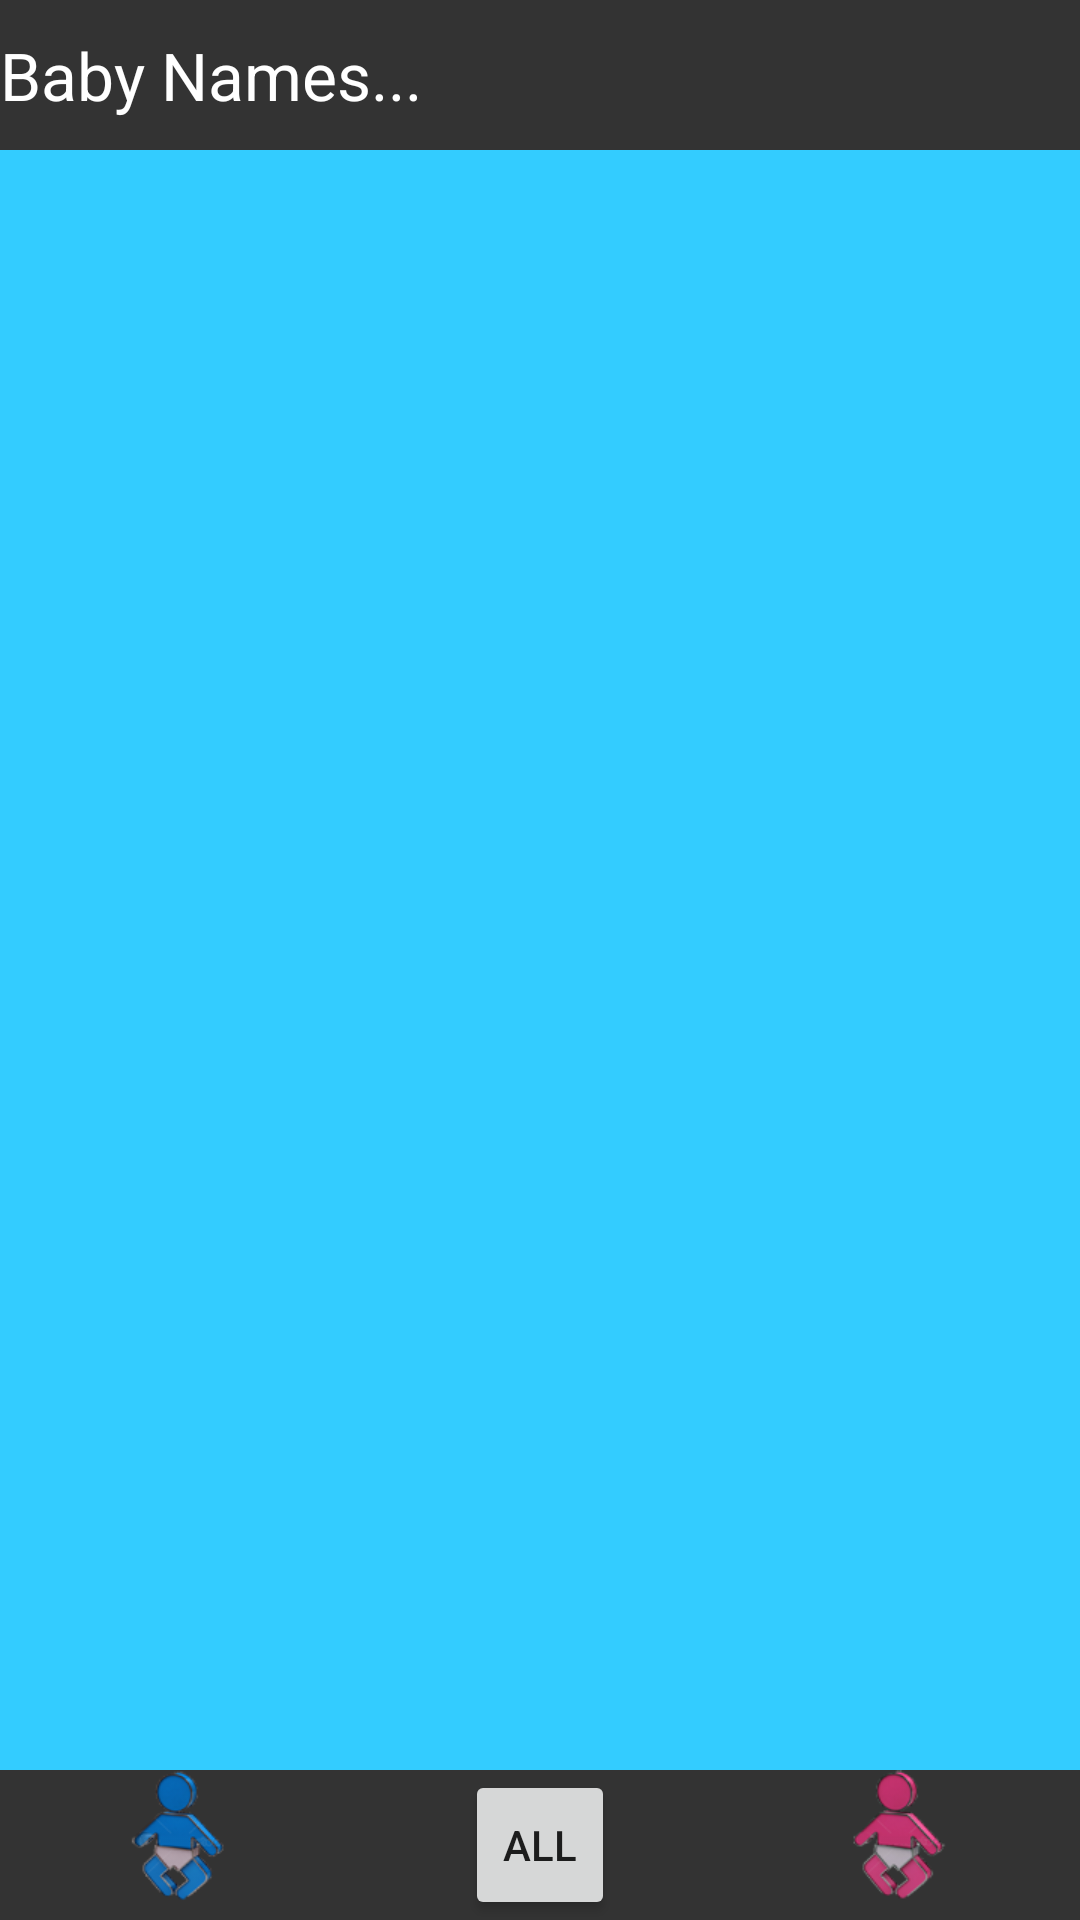

Produce the Android XML layout that renders to this screen, including the resource entries it uses.
<!-- AndroidManifest.xml: fallback theme Theme.MaterialComponents.DayNight.NoActionBar -->
<!-- res/layout/nameslistactivity.xml -->
<?xml version="1.0" encoding="utf-8"?>
<LinearLayout
  xmlns:android="http://schemas.android.com/apk/res/android"
  android:layout_width="match_parent"
  android:layout_height="match_parent" 
  android:orientation="vertical" android:background="@drawable/background_pink">

    <LinearLayout
        android:id="@+id/linearLayout1"
        android:layout_width="match_parent"
        android:layout_height="50dip"
        android:background="@color/task_bar"
        android:gravity="center" >

        <TextView
            android:id="@+id/textView1"
            android:layout_width="wrap_content"
            android:layout_height="wrap_content"
            android:layout_weight="0"
            android:text="@string/title_baby_names"
            android:textColor="#ffffff"
            android:textSize="22dip" >
</TextView>
        <LinearLayout android:layout_width="wrap_content" android:layout_weight="1" android:layout_height="match_parent" android:id="@+id/namesListActivityListView"></LinearLayout>
        <Button android:text="" android:layout_height="wrap_content" android:layout_width="wrap_content" android:id="@+id/namesListActivityNewBTN" android:background="@drawable/button_pencil"></Button>
    </LinearLayout>

    <ListView
        android:id="@+id/babyNamesActivityListview"
        android:layout_width="match_parent"
        android:layout_height="wrap_content"
        android:layout_weight="1"
        android:background="@color/background_color" >
</ListView>

    <LinearLayout
        android:id="@+id/LinearLayout01"
        android:layout_width="match_parent"
        android:layout_height="50dip"
        android:background="@color/task_bar"
        android:gravity="center" >

        <LinearLayout android:id="@+id/LinearLayout02" android:layout_height="match_parent" android:layout_weight="1" android:layout_width="50dip" android:gravity="center">
            <Button android:background="@drawable/boybtn" android:text="" android:id="@+id/namesListActivityBoySortBTN" android:layout_width="50dip" android:layout_height="50dip" android:gravity="center"></Button>
        </LinearLayout>
        <LinearLayout android:id="@+id/linearLayout2" android:layout_height="match_parent" android:layout_weight="1" android:layout_width="50dip" android:gravity="center">
            <Button android:text="All" android:id="@+id/namesListActivityAllSortBTN" android:layout_width="50dip" android:layout_height="50dip" android:gravity="center"></Button>
        </LinearLayout>
        <LinearLayout android:id="@+id/linearLayout3" android:layout_height="match_parent" android:layout_weight="1" android:layout_width="50dip" android:gravity="center">
            <Button android:background="@drawable/girlbtn" android:text="" android:id="@+id/namesListActivityGirlSortBTN" android:layout_width="50dip" android:layout_height="50dip" android:gravity="center"></Button>
        </LinearLayout>
    </LinearLayout>
</LinearLayout>
<!-- resources referenced by this layout -->
<resources>
  <color name="background_color">#33ccff</color>
  <color name="task_bar">#333333</color>
  <!-- drawable background_pink: png bitmap (drawable-hdpi, 60638 bytes) -->
  <!-- drawable boybtn (drawable) -->
  <?xml version="1.0" encoding="utf-8"?>
  <selector xmlns:android="http://schemas.android.com/apk/res/android">
      <item android:drawable="@drawable/boy_clicked"
            android:state_pressed="true" />
      <item android:drawable="@drawable/boy"
            android:state_focused="true" />
      <item android:drawable="@drawable/boy" />
  </selector>
  <!-- drawable girlbtn (drawable) -->
  <?xml version="1.0" encoding="utf-8"?>
  <selector xmlns:android="http://schemas.android.com/apk/res/android">
      <item android:drawable="@drawable/girl_clicked"
            android:state_pressed="true" />
      <item android:drawable="@drawable/girl"
            android:state_focused="true" />
      <item android:drawable="@drawable/girl" />
  </selector>
  <string name="title_baby_names">Baby Names...</string>
  <!-- drawable boy_clicked: png bitmap (drawable, 128187 bytes) -->
  <!-- drawable boy: png bitmap (drawable, 12892 bytes) -->
  <!-- drawable girl_clicked: png bitmap (drawable, 124203 bytes) -->
  <!-- drawable girl: png bitmap (drawable, 12711 bytes) -->
</resources>
